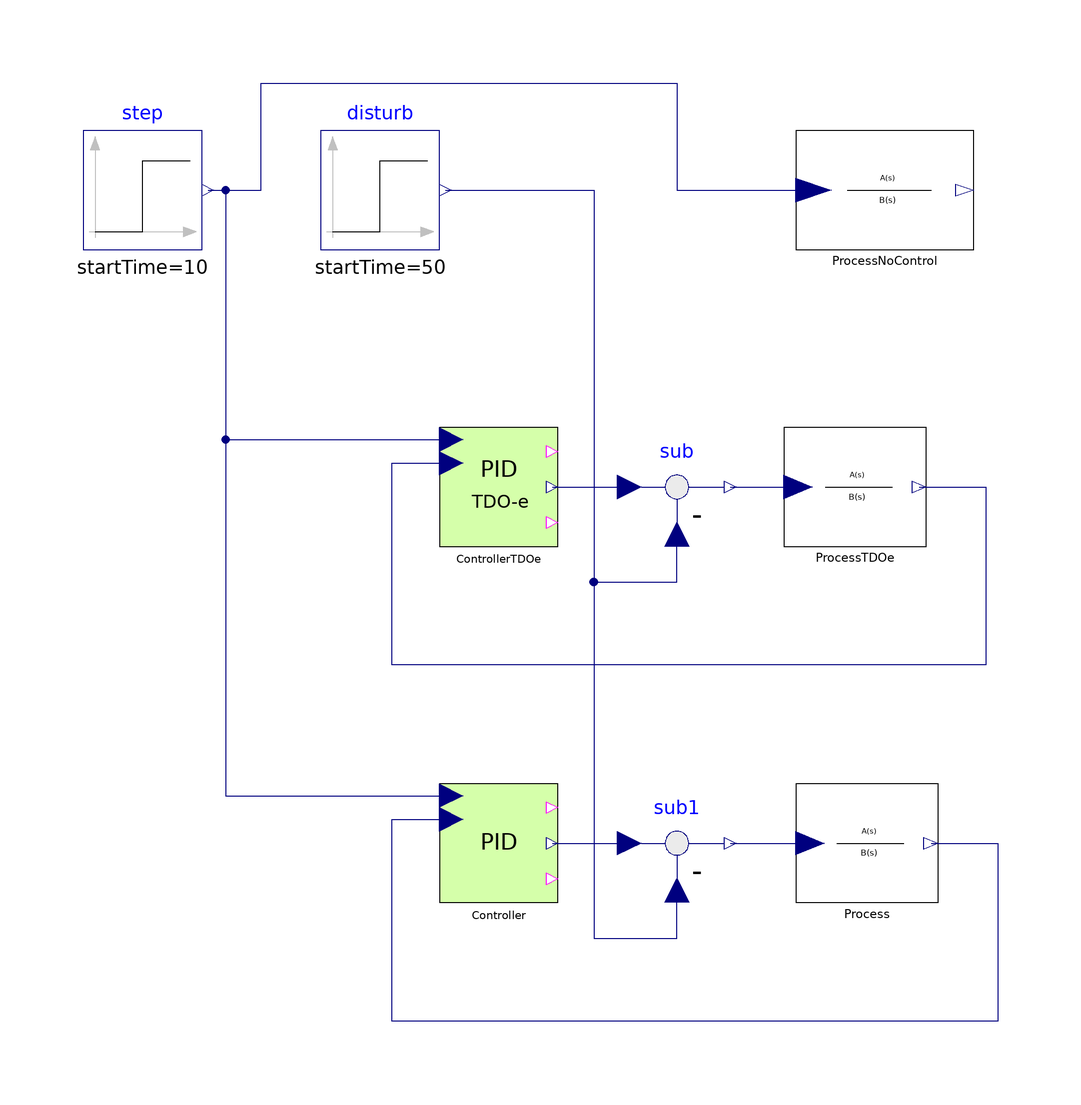

Above is the diagram view of the following Modelica model: its components placed by their Placement annotations and its connect equations drawn as lines.

model TestPID_TDOe
  "Test of the 2DoF digital PID controller with event based Time Division Output (TDO)"
  extends Modelica.Icons.Example;

  Modelica.Blocks.Sources.Step step(startTime=10)
                                    annotation (
      Placement(transformation(extent={{-100,70},{-80,90}},rotation=0)));
  PID_2dof_TDO_FullyEventBased ControllerTDOe(
    AntiWindup=true,
    CSmin=0,
    CSmax=2,
    Ti=2,
    Td=0.2,
    b=1,
    c=0,
    N=5,
    useTS=false,
    useBIAS=false,
    useMAN=false,
    useForbid=false,
    Kp=10,
    TDsteps=100,
    Ts=0.2)
    annotation (Placement(transformation(extent={{-40,20},{-20,40}})));
  LinearSystems.Continuous.TransferFunction ProcessTDOe(num={5,1}, den={20,12,1})
    annotation (Placement(transformation(extent={{18,20},{42,40}})));
  Modelica.Blocks.Math.Feedback sub annotation (Placement(transformation(
        extent={{-10,-10},{10,10}},
        rotation=0,
        origin={0,30})));
  Modelica.Blocks.Sources.Step disturb(height=0.2, startTime=50)
                                    annotation (
      Placement(transformation(extent={{-60,70},{-40,90}}, rotation=0)));
  PID_2dof Controller(
    AntiWindup=true,
    CSmin=0,
    CSmax=2,
    Ti=2,
    Td=0.2,
    b=1,
    c=0,
    N=5,
    useTS=false,
    useBIAS=false,
    useMAN=false,
    useForbid=false,
    Kp=10,
    Ts=0.2)
    annotation (Placement(transformation(extent={{-40,-40},{-20,-20}})));
  LinearSystems.Continuous.TransferFunction Process(num={5,1}, den={20,12,1})
    annotation (Placement(transformation(extent={{20,-40},{44,-20}})));
  LinearSystems.Continuous.TransferFunction ProcessNoControl(num={5,1}, den={20,
        12,1})
    annotation (Placement(transformation(extent={{20,70},{50,90}})));
  Modelica.Blocks.Math.Feedback sub1
                                    annotation (Placement(transformation(
        extent={{-10,-10},{10,10}},
        rotation=0,
        origin={0,-30})));
equation
  connect(step.y, ControllerTDOe.SP)
                           annotation (Line(
      points={{-79,80},{-76,80},{-76,38},{-38,38}},
      color={0,0,127},
      smooth=Smooth.None));

  connect(ControllerTDOe.CS, sub.u1)
                                 annotation (Line(
      points={{-21,30},{-8,30}},
      color={0,0,127},
      smooth=Smooth.None));
  connect(sub.y, ProcessTDOe.u)
                            annotation (Line(
      points={{9,30},{20.4,30}},
      color={0,0,127},
      smooth=Smooth.None));
  connect(disturb.y, sub.u2) annotation (Line(
      points={{-39,80},{-14,80},{-14,14},{6.66134e-16,14},{6.66134e-16,22}},
      color={0,0,127},
      smooth=Smooth.None));
  connect(ProcessTDOe.y, ControllerTDOe.PV)
                                    annotation (Line(
      points={{40.8,30},{52,30},{52,0},{-48,0},{-48,34},{-38,34}},
      color={0,0,127},
      smooth=Smooth.None));
  connect(step.y, Controller.SP) annotation (Line(
      points={{-79,80},{-76,80},{-76,-22},{-38,-22}},
      color={0,0,127},
      smooth=Smooth.None));
  connect(step.y, ProcessNoControl.u) annotation (Line(
      points={{-79,80},{-70,80},{-70,98},{0,98},{0,80},{23,80}},
      color={0,0,127},
      smooth=Smooth.None));
  connect(Process.y, Controller.PV) annotation (Line(
      points={{42.8,-30},{54,-30},{54,-60},{-48,-60},{-48,-26},{-38,-26}},
      color={0,0,127},
      smooth=Smooth.None));
  connect(sub1.y, Process.u) annotation (Line(
      points={{9,-30},{22.4,-30}},
      color={0,0,127},
      smooth=Smooth.None));
  connect(disturb.y, sub1.u2) annotation (Line(
      points={{-39,80},{-14,80},{-14,-46},{6.66134e-16,-46},{6.66134e-16,-38}},
      color={0,0,127},
      smooth=Smooth.None));

  connect(Controller.CS, sub1.u1) annotation (Line(
      points={{-21,-30},{-8,-30}},
      color={0,0,127},
      smooth=Smooth.None));

  annotation (Diagram(graphics),
    experiment(StopTime=70),
    experimentSetupOutput,Documentation(info="
  <HTML>
  <h4>Description</h4>
  <p>
  In this example have been compared the 2DoF incremental PID, with its Time Division Output implementation.<br>
  The PIDs have to control the process with transfer function
  <pre>
   Y(s)             5*s +1
   ----  =  -----------------------
   U(s)        20*s^2 + 12*s + 1
  </pre>
  The image compares the outputs of the process <FONT FACE=Courier>y</FONT> with and without the controllers action.<br>
  <img src=\"modelica://IndustrialControlSystems/Resources/Images/Controllers/Digital/Examples/PIDTDOe.png\"><br>
  The following image compares the CS computed by the TDO controller (before its conversion), and the CS comuted by the<br>
  controller without TDO. 
  <img src=\"modelica://IndustrialControlSystems/Resources/Images/Controllers/Digital/Examples/PIDTDOeCS.png\"><br>
  </p>
  <h4>Event Based implementation</h4>
  <p>
  The event based implementation of the digital incremental PID with TDO, reduces the time spent for simulating the model. 
  Here follows the simulation results for the considere examples
  <pre>
  Integration started at T = 0 using integration method DASSL
  (DAE multi-step solver (dassl/dasslrt of Petzold modified by Dynasim))
  Integration terminated successfully at T = 70
     CPU-time for integration      : 0.12 seconds
     CPU-time for one GRID interval: 0.24 milli-seconds
     Number of result points       : 1748
     Number of GRID   points       : 501
     Number of (successful) steps  : 7200
     Number of F-evaluations       : 26592
     Number of Jacobian-evaluations: 6373
     Number of (model) time events : 649
     Number of (U) time events     : 0
     Number of state    events     : 0
     Number of step     events     : 0
     Minimum integration stepsize  : 2.09e-06
     Maximum integration stepsize  : 0.0993
     Maximum integration order     : 2
  </pre>
  </p>
  </HTML>",
      revisions="<html>
<dl><dt>Industrial Control Systems (v 1.0.0) : April-May 2012</dt>
<dl><dt>List of revisions:</dt>
<p><ul>
<li>11 May 2012 (author: Marco Bonvini)</li>
</ul></p>
<dl><dt><b>Main Authors:</b> <br/></dt>
<dd>Marco Bonvini; &lt;<a href=\"mailto:bonvini@elet.polimi.it\">bonvini@elet.polimi.it</a>&gt;</dd>
<dd>Alberto Leva &lt;<a href=\"mailto:leva@elet.polimi.it\">leva@elet.polimi.it</a>&gt;<br/></dd>
<dd>Politecnico di Milano</dd>
<dd>Dipartimento di Elettronica e Informazione</dd>
<dd>Via Ponzio 34/5</dd>
<dd>20133 Milano - ITALIA -<br/></dd>
<dt><b>Copyright:</b> </dt>
<dd>Copyright &copy; 2010-2012, Marco Bonvini and Alberto Leva.<br/></dd>
<dd><i>The IndustrialControlSystems package is <b>free</b> software; it can be redistributed and/or modified under the terms of the <b>Modelica license</b>.</i><br/></dd>
</dl></html>"));
end TestPID_TDOe;